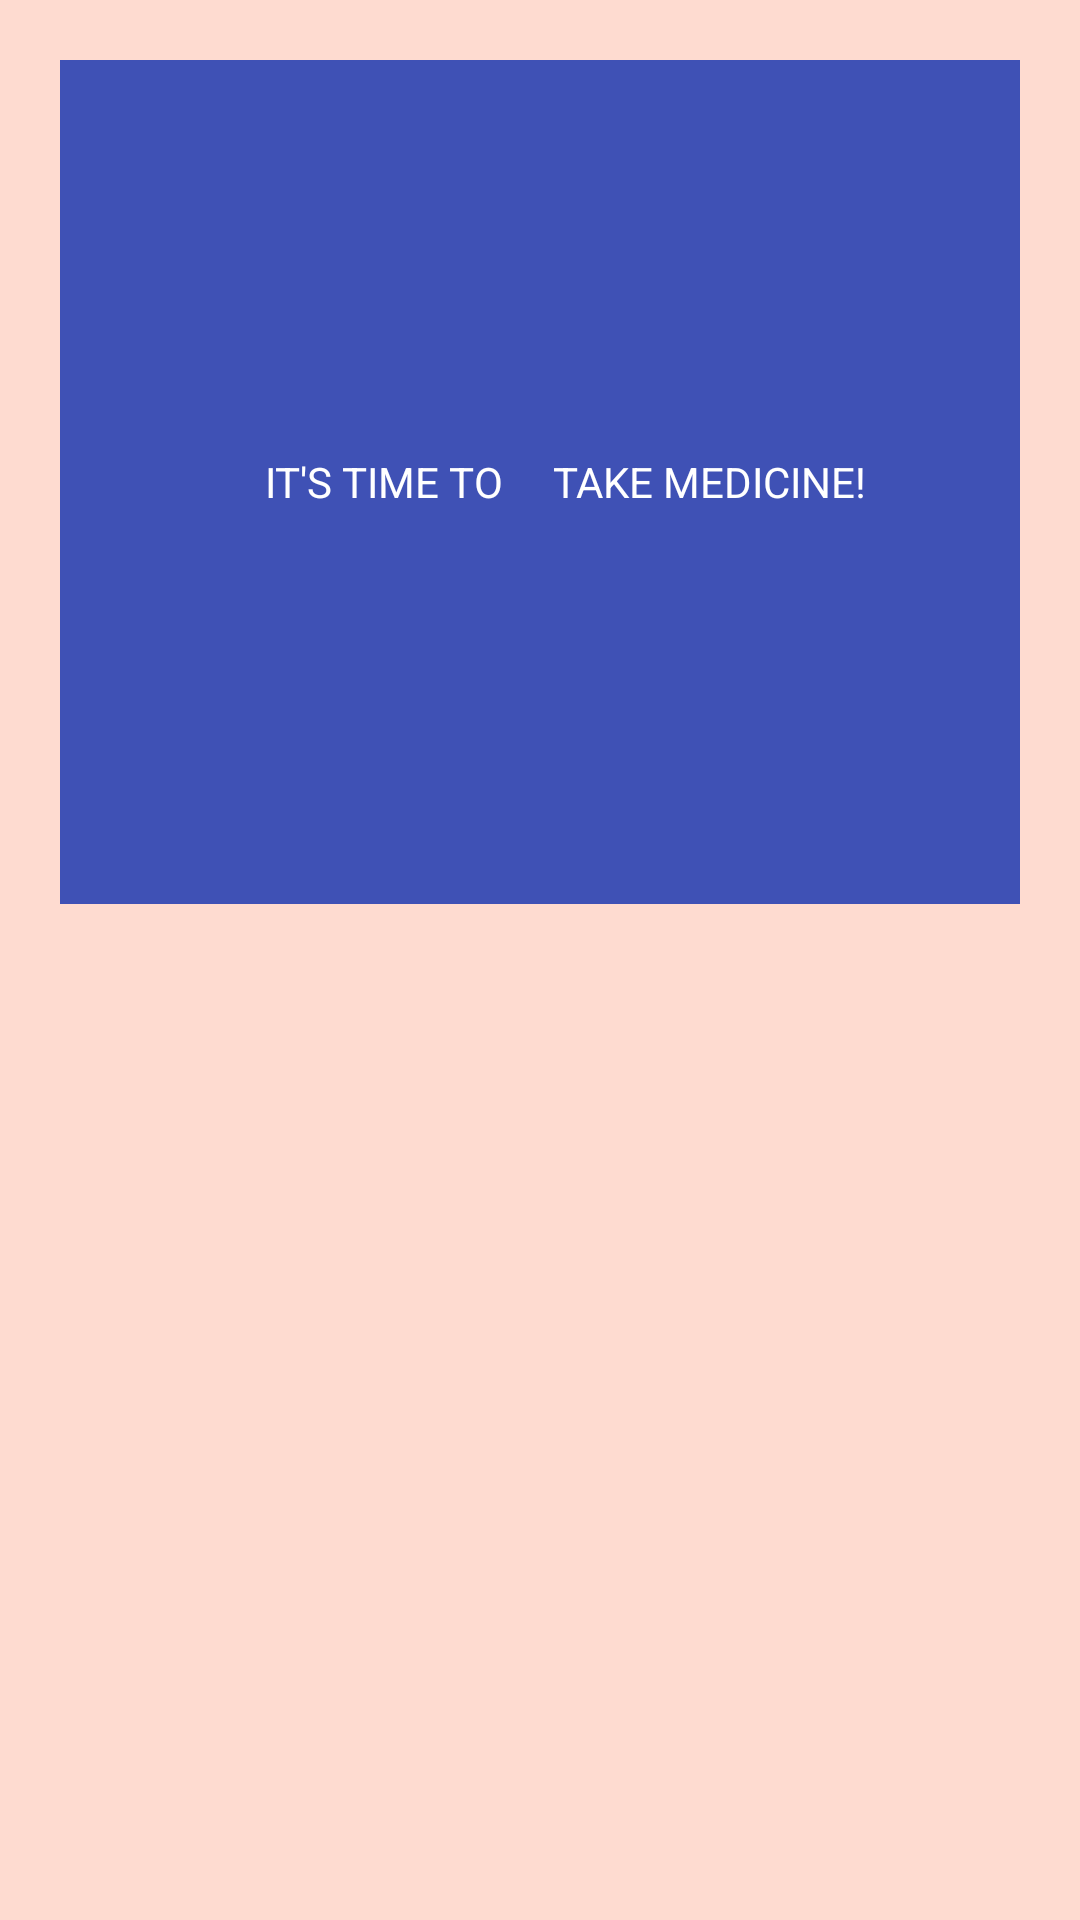

Write the Android layout XML for this screen, with the resource values it uses.
<!-- AndroidManifest.xml: application theme AppTheme -->
<!-- res/layout/notification.xml -->
<?xml version="1.0" encoding="utf-8"?>
<LinearLayout xmlns:android="http://schemas.android.com/apk/res/android"
  android:orientation="vertical"
  android:padding="20dip"

  android:layout_width="wrap_content"
    android:background="#FEDBD0"
  android:layout_height="wrap_content"
    android:layout_weight="1"
    android:weightSum="1">


  <TextView
    android:id="@+id/alarm_title_text"
      android:layout_width="match_parent"
    android:layout_height="102dp"
    android:gravity="center"
    android:padding="8dip"
      android:textEditPasteWindowLayout="@id/button"

      android:background="@color/colorPrimary"
      android:text="     IT'S TIME TO
    TAKE MEDICINE!"
      android:textColor="@color/white"
      android:textAppearance="@style/TextAppearance.AppCompat"
      android:layout_weight="1.38" />

  <LinearLayout
      android:orientation="horizontal"
    android:padding="100dip"
      android:layout_width="fill_parent"
    android:layout_height="0dp">

  </LinearLayout>

  <View
      android:layout_width="0dp"
    android:layout_height="220dp"
      android:id="@+id/view"
      android:layout_weight="25.88" />

  <Button
android:id="@+id/dismiss_alarm"

android:layout_width="409dp"
android:layout_height="wrap_content"
android:text="Dismiss"
android:layout_gravity="center"

android:onClick="onDismissClick" />

  <LinearLayout
      android:orientation="horizontal"
      android:layout_width="match_parent"
      android:layout_height="100dp"
      android:layout_weight="1.45">

    <EditText
        android:layout_width="match_parent"
        android:layout_height="match_parent"
        android:inputType="text|textAutoComplete"
        android:text=""
        android:ems="10"
        android:id="@+id/editText2"
        android:layout_weight="1" />
  </LinearLayout>

</LinearLayout>
<!-- resources referenced by this layout -->
<resources>
  <color name="colorPrimary">#3F51B5</color>
  <color name="white">#ffffff</color>
  <style name="AppTheme" parent="Theme.AppCompat.Light.DarkActionBar">
          
          <item name="colorPrimary">@color/colorPrimary</item>
          <item name="colorPrimaryDark">@color/colorPrimaryDark</item>
          <item name="colorAccent">@color/colorAccent</item>
      </style>
  <color name="colorPrimaryDark">#303F9F</color>
  <color name="colorAccent">#fa87ae</color>
</resources>
